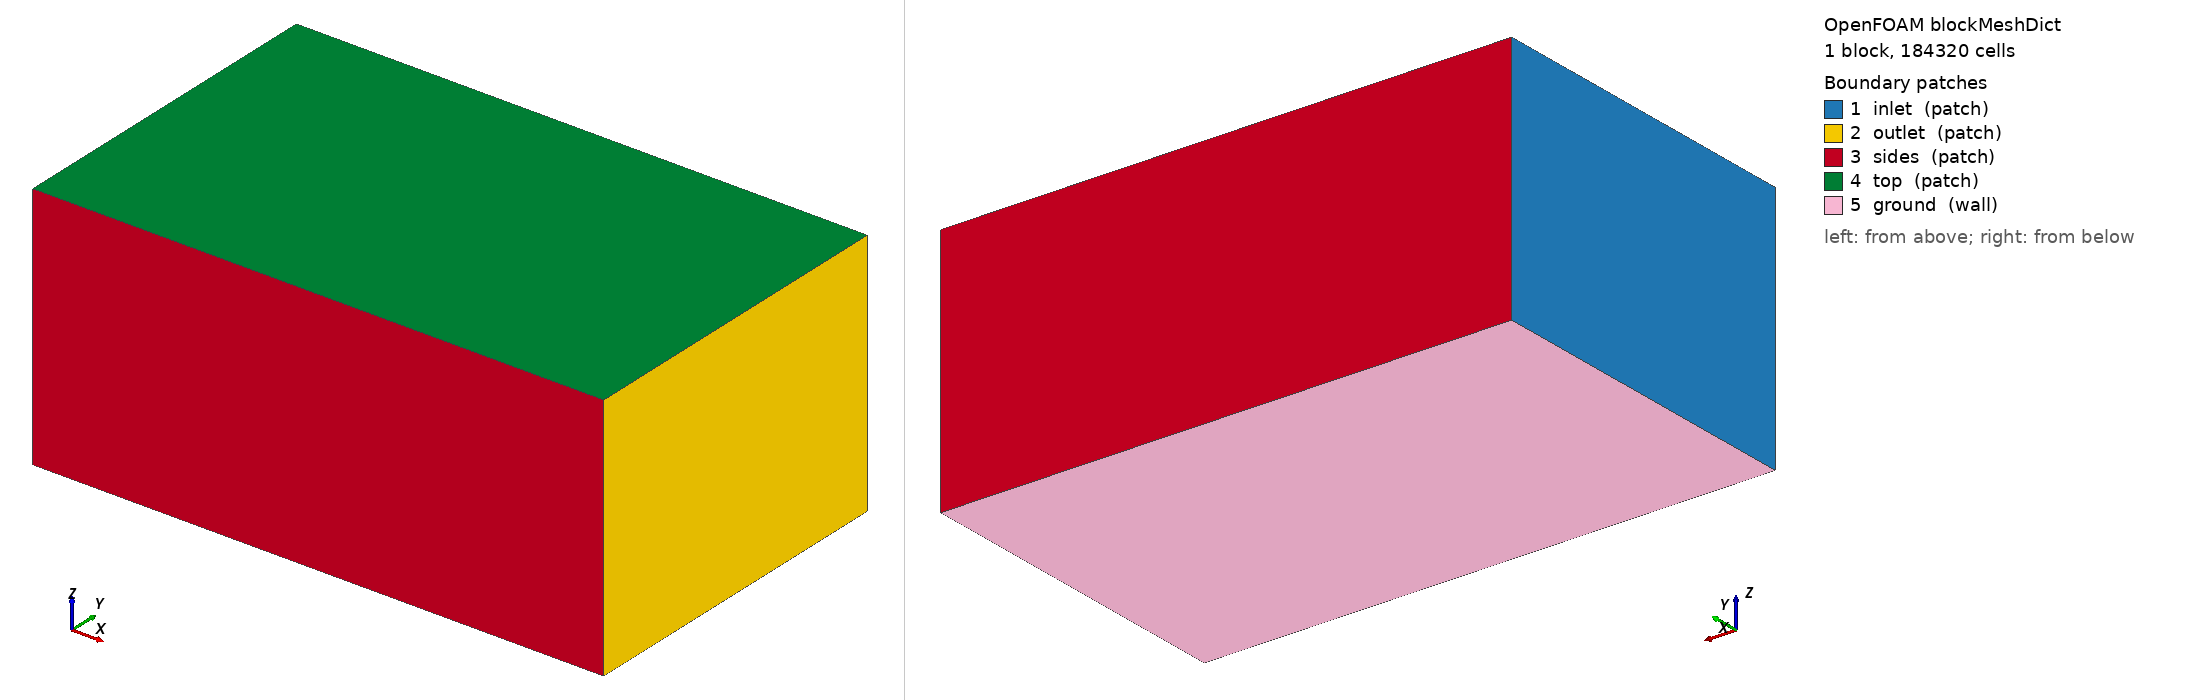

OpenFOAM case: the mesh blockMesh builds from blockMeshDict, 1 block(s), 184320 cells. Boundary patches (legend numbers): 1 inlet (patch), 2 outlet (patch), 3 sides (patch), 4 top (patch), 5 ground (wall). Left view from above one corner, right view from below the opposite corner. Boundary conditions: 1 field file(s) under 0/; 0 of 5 drawn patches have an entry in a shipped field file.

=== system/blockMeshDict ===
/*--------------------------------*- C++ -*----------------------------------*\
| =========                 |                                                 |
| \\      /  F ield         | OpenFOAM: The Open Source CFD Toolbox           |
|  \\    /   O peration     | Version:  2412                                  |
|   \\  /    A nd           | Website:  www.openfoam.com                      |
|    \\/     M anipulation  |                                                 |
\*---------------------------------------------------------------------------*/
FoamFile
{
    version     2.0;
    format      ascii;
    class       dictionary;
    object      blockMeshDict;
}
// * * * * * * * * * * * * * * * * * * * * * * * * * * * * * * * * * * * * * //

scale 1;

vertices
(
    (-6.0 -6.0 -4.742)
    (14.0 -6.0 -4.742)
    (14.0 6.0 -4.742)
    (-6.0 6.0 -4.742)
    (-6.0 -6.0 4.0)
    (14.0 -6.0 4.0)
    (14.0 6.0 4.0)
    (-6.0 6.0 4.0)
);

blocks
(
    hex (0 1 2 3 4 5 6 7) (80 48 48) simpleGrading (1 1 1)
);

edges ();

boundary
(
    inlet  { type patch; faces ((0 4 7 3)); }
    outlet { type patch; faces ((1 2 6 5)); }
    sides  { type patch; faces ((0 1 5 4) (3 7 6 2)); }
    top    { type patch; faces ((4 5 6 7)); }
    ground { type wall;  faces ((0 3 2 1)); }
);

mergePatchPairs ();


=== system/controlDict ===
/*--------------------------------*- C++ -*----------------------------------*\
| =========                 |                                                 |
| \\      /  F ield         | OpenFOAM: The Open Source CFD Toolbox           |
|  \\    /   O peration     | Version:  2412                                  |
|   \\  /    A nd           | Website:  www.openfoam.com                      |
|    \\/     M anipulation  |                                                 |
\*---------------------------------------------------------------------------*/
FoamFile
{
    version     2.0;
    format      ascii;
    class       dictionary;
    object      controlDict;
}
// * * * * * * * * * * * * * * * * * * * * * * * * * * * * * * * * * * * * * //

application     simpleFoam;
startFrom       startTime;
startTime       0;
stopAt          endTime;
endTime         2000;
deltaT          1;
writeControl    timeStep;
writeInterval   100;
purgeWrite      3;
writeFormat     ascii;
writePrecision  8;
writeCompression off;
timeFormat      general;
timePrecision   6;
runTimeModifiable true;

functions
{
    // plano receptor a la altura del suelo: D(x,y) se integra aqui
    receptorPlane
    {
        type            surfaces;
        libs            ("libsampling.so");
        surfaceFormat   raw;
        fields          (U p k omega);
        interpolationScheme cellPoint;
        surfaces
        {
            ground
            {
                type        plane;
                planeType   pointAndNormal;
                pointAndNormalDict
                {
                    point   (0 0 -4.732);
                    normal  (0 0 1);
                }
                triangulate false;
            }
        }
    }

    // lineas verticales: perfil de downwash u(z) bajo cada rotor
    downwashLines
    {
        type            sets;
        libs            ("libsampling.so");
        writeControl    timeStep;
        writeInterval   100;
        interpolationScheme cellPoint;
        setFormat       raw;
        fields          (U k omega);
        sets
        {
            line_under_rotor1
            {
                type        uniform;
                axis        z;
                start       (0.8627 0.8627 -4.722);
                end         (0.8627 0.8627 1.0);
                nPoints     60;
            }
        }
    }

    // residuos y fuerzas en el disco
    forces
    {
        type            forces;
        libs            ("libforces.so");
        writeControl    timeStep;
        writeInterval   20;
        patches         (ground);
        rho             rhoInf;
        rhoInf          1.1716;
        CofR            (0 0 0);
    }
}
